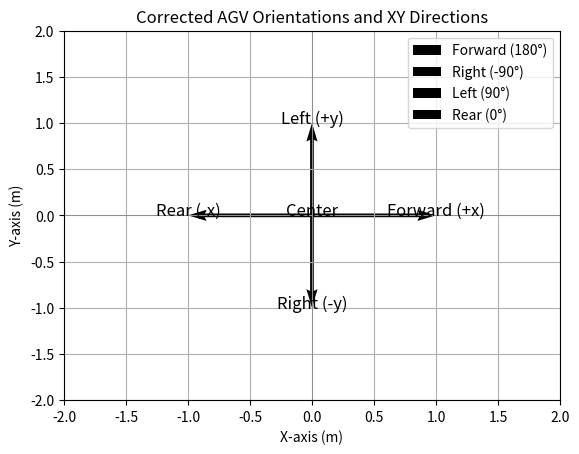

Write the Python code that produced this figure.
import matplotlib.pyplot as plt
import numpy as np

# Update the diagram to correct the x-axis alignment with the AGV direction

# Define the new AGV positions and orientations based on the updated x-axis alignment
positions = {
    'Forward': 180,
    'Right': -90,
    'Left': 90,
    'Rear': 0
}

# Define the new plot
fig, ax = plt.subplots()
ax.axhline(0, color='grey', lw=0.5)
ax.axvline(0, color='grey', lw=0.5)
ax.grid(True, which='both')

# Set the limits of the plot
ax.set_xlim(-2, 2)
ax.set_ylim(-2, 2)

# Plot the new AGV orientations
for direction, angle in positions.items():
    x = np.cos(np.radians(angle))
    y = np.sin(np.radians(angle))
    ax.quiver(0, 0, x, y, angles='xy', scale_units='xy', scale=1, label=f'{direction} ({angle}°)')

# Define the new annotations for the directions
annotations = {
    'Center': (0, 0),
    'Forward (+x)': (1, 0),
    'Rear (-x)': (-1, 0),
    'Right (-y)': (0, -1),
    'Left (+y)': (0, 1)
}

# Plot the new annotations
for label, (x, y) in annotations.items():
    ax.text(x, y, label, fontsize=12, ha='center')

# Set the labels and title
ax.set_xlabel('X-axis (m)')
ax.set_ylabel('Y-axis (m)')
ax.set_title('Corrected AGV Orientations and XY Directions')
ax.legend()

# Display the plot
plt.show()
